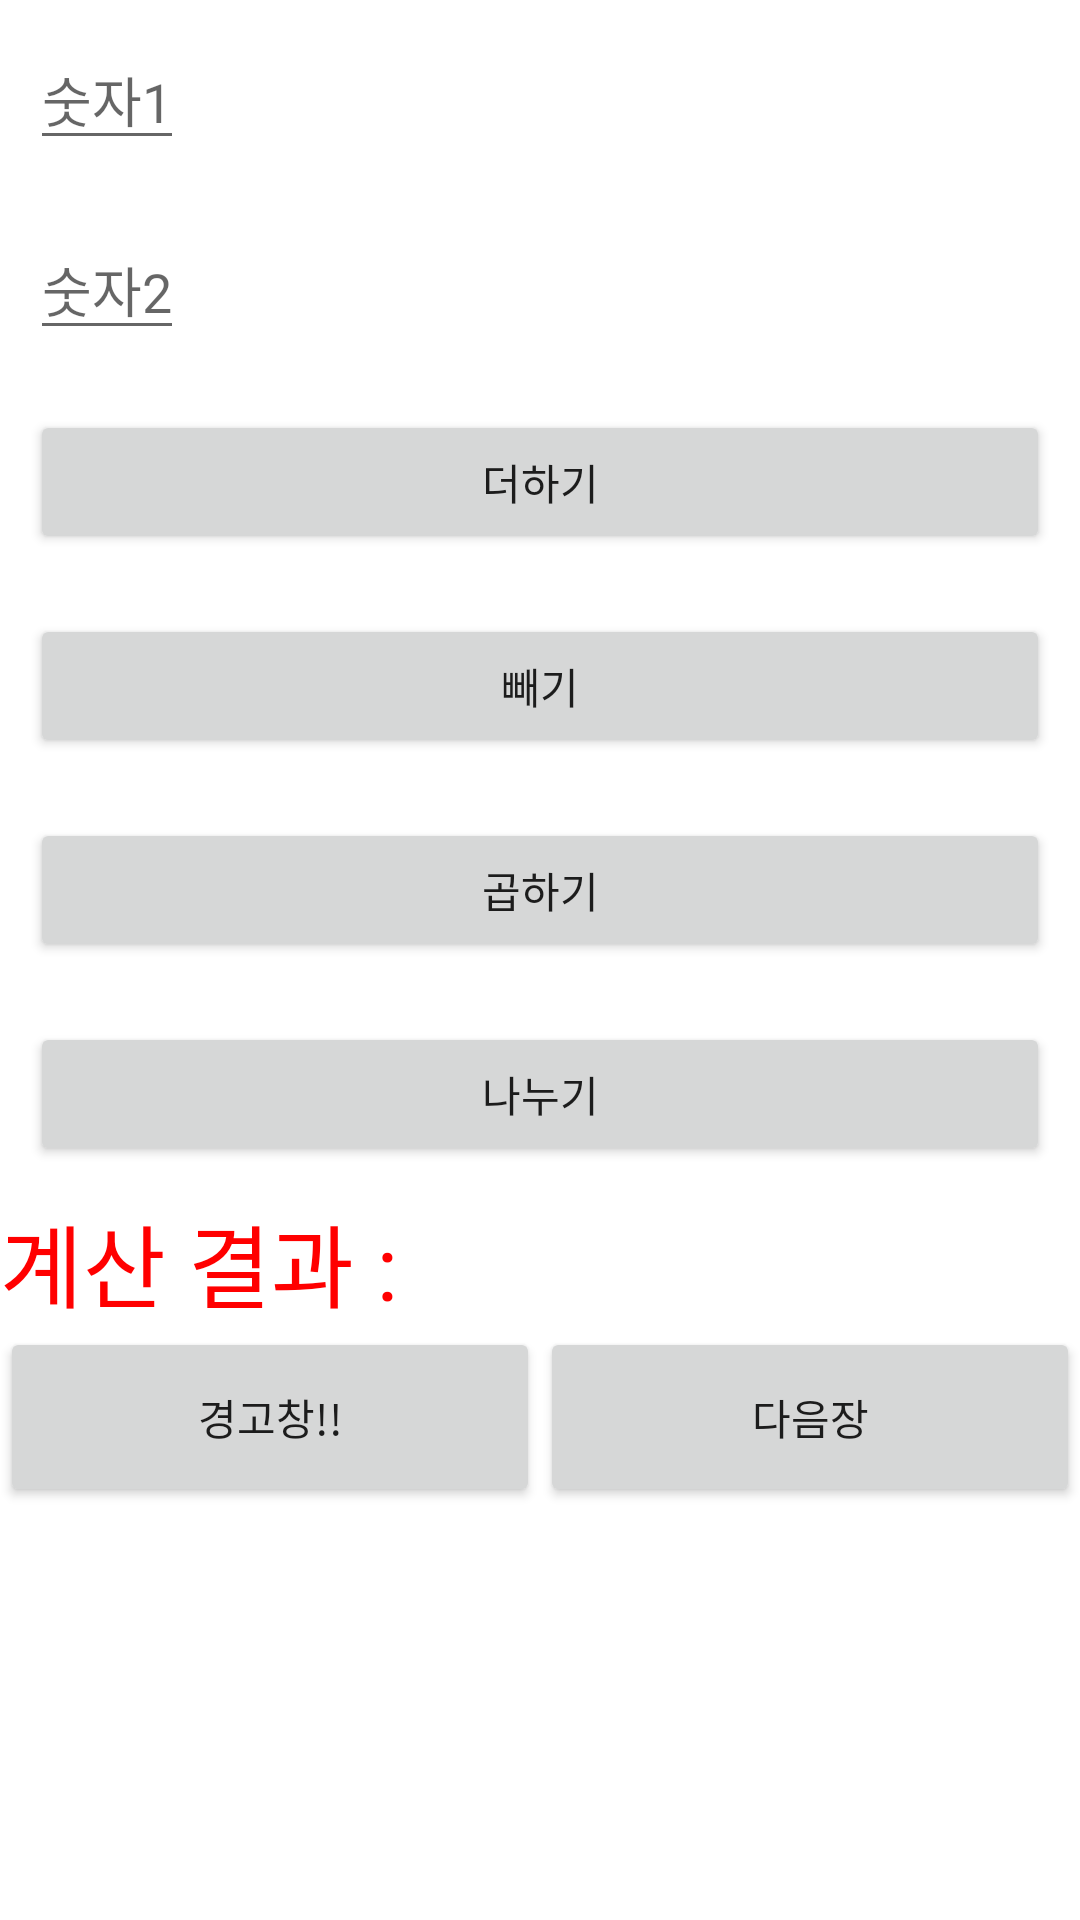

Here is an Android app screen rendered from its layout file. Give the layout XML and the strings, colors and styles it references.
<!-- AndroidManifest.xml: application theme Theme.MentoMenteeExam1 -->
<!-- res/layout/activity_main.xml -->
<?xml version="1.0" encoding="utf-8"?>
<LinearLayout
    xmlns:android="http://schemas.android.com/apk/res/android"
    xmlns:app="http://schemas.android.com/apk/res-auto"
    xmlns:tools="http://schemas.android.com/tools"
    android:layout_width="match_parent"
    android:layout_height="match_parent"
    tools:context=".MainActivity"
    android:orientation="vertical">

    <EditText
        android:id="@+id/Edit1"
        android:layout_width="wrap_content"
        android:layout_height="wrap_content"
        android:layout_margin="10dp"
        android:hint="숫자1"/>
    <EditText
        android:id="@+id/Edit2"
        android:layout_width="wrap_content"
        android:layout_height="wrap_content"
        android:layout_margin="10dp"
        android:hint="숫자2"/>
    <Button
        android:id="@+id/BtnAdd"
        android:layout_width="match_parent"
        android:layout_height="wrap_content"
        android:layout_margin="10dp"
        android:text="더하기"/>
    <Button
        android:id="@+id/BtnSub"
        android:layout_width="match_parent"
        android:layout_height="wrap_content"
        android:layout_margin="10dp"
        android:text="빼기"/>
    <Button
        android:id="@+id/BtnMul"
        android:layout_width="match_parent"
        android:layout_height="wrap_content"
        android:layout_margin="10dp"
        android:text="곱하기"/>
    <Button
        android:id="@+id/BtnDiv"
        android:layout_width="match_parent"
        android:layout_height="wrap_content"
        android:layout_margin="10dp"
        android:text="나누기"/>
    <TextView
        android:id="@+id/TextResult"
        android:layout_width="wrap_content"
        android:layout_height="wrap_content"
        android:textSize="30dp"
        android:textColor="#FF0000"
        android:text="계산 결과 : "/>

    <LinearLayout
        android:layout_width="match_parent"
        android:layout_height="80dp"
        android:orientation="horizontal">
        <Button
            android:id="@+id/warning"
            android:layout_width="170dp"
            android:layout_height="60dp"
            android:layout_weight="1"
            android:text="경고창!!"/>
        <Button
            android:id="@+id/next"
            android:layout_width="170dp"
            android:layout_height="60dp"
            android:layout_weight="1"
            android:text="다음장"/>
    </LinearLayout>

</LinearLayout>
<!-- resources referenced by this layout -->
<resources>
  <style name="Theme.MentoMenteeExam1" parent="Theme.MaterialComponents.DayNight.DarkActionBar">
          
          <item name="colorPrimary">@color/purple_500</item>
          <item name="colorPrimaryVariant">@color/purple_700</item>
          <item name="colorOnPrimary">@color/white</item>
          
          <item name="colorSecondary">@color/teal_200</item>
          <item name="colorSecondaryVariant">@color/teal_700</item>
          <item name="colorOnSecondary">@color/black</item>
          
          <item name="android:statusBarColor" tools:targetApi="l">?attr/colorPrimaryVariant</item>
          
      </style>
  <!-- not gathered from this repository: default colours our renderer supplied (Android Studio template values) -->
  <color name="purple_500">#FF6200EE</color>
  <color name="purple_700">#FF3700B3</color>
  <color name="teal_200">#FF03DAC5</color>
  <color name="teal_700">#FF018786</color>
  <color name="black">#FF000000</color>
  <color name="white">#FFFFFFFF</color>
</resources>
